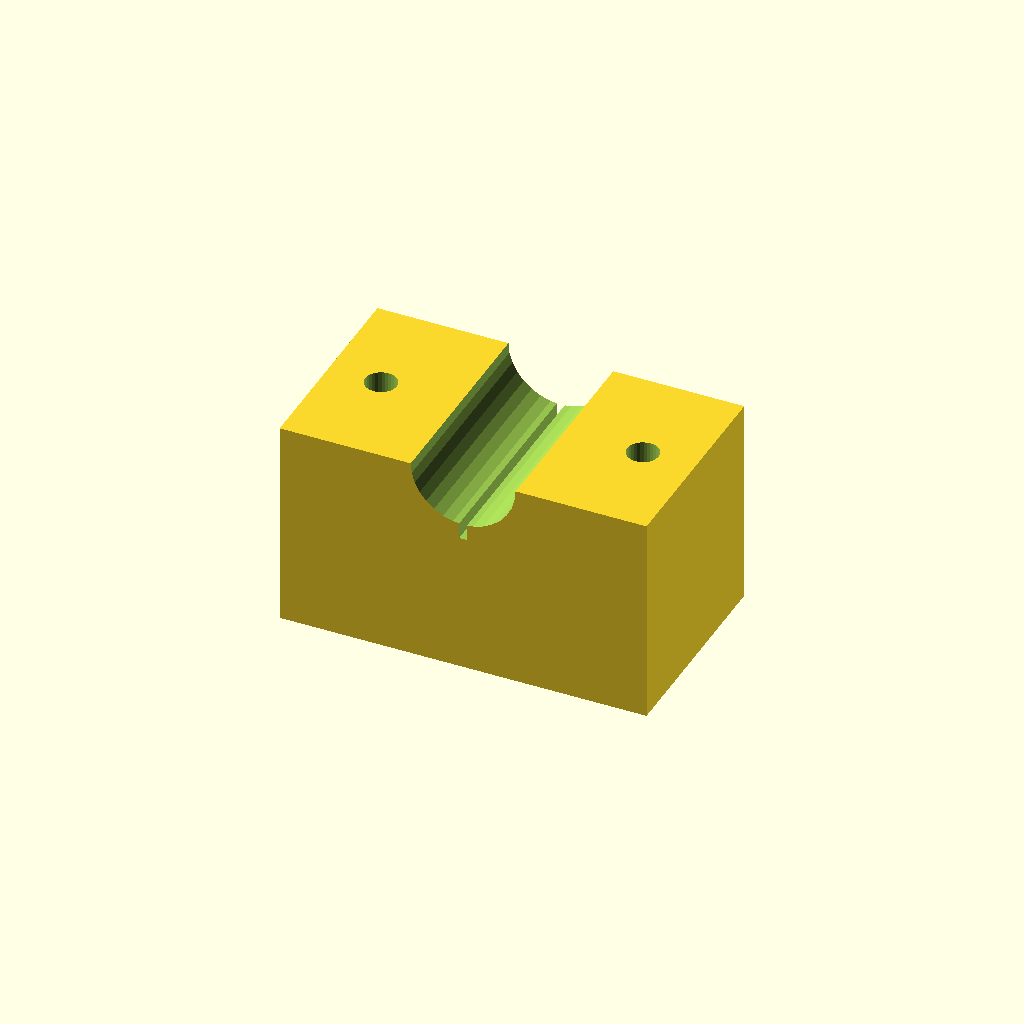
Cell 1 — every parameter at its default value.
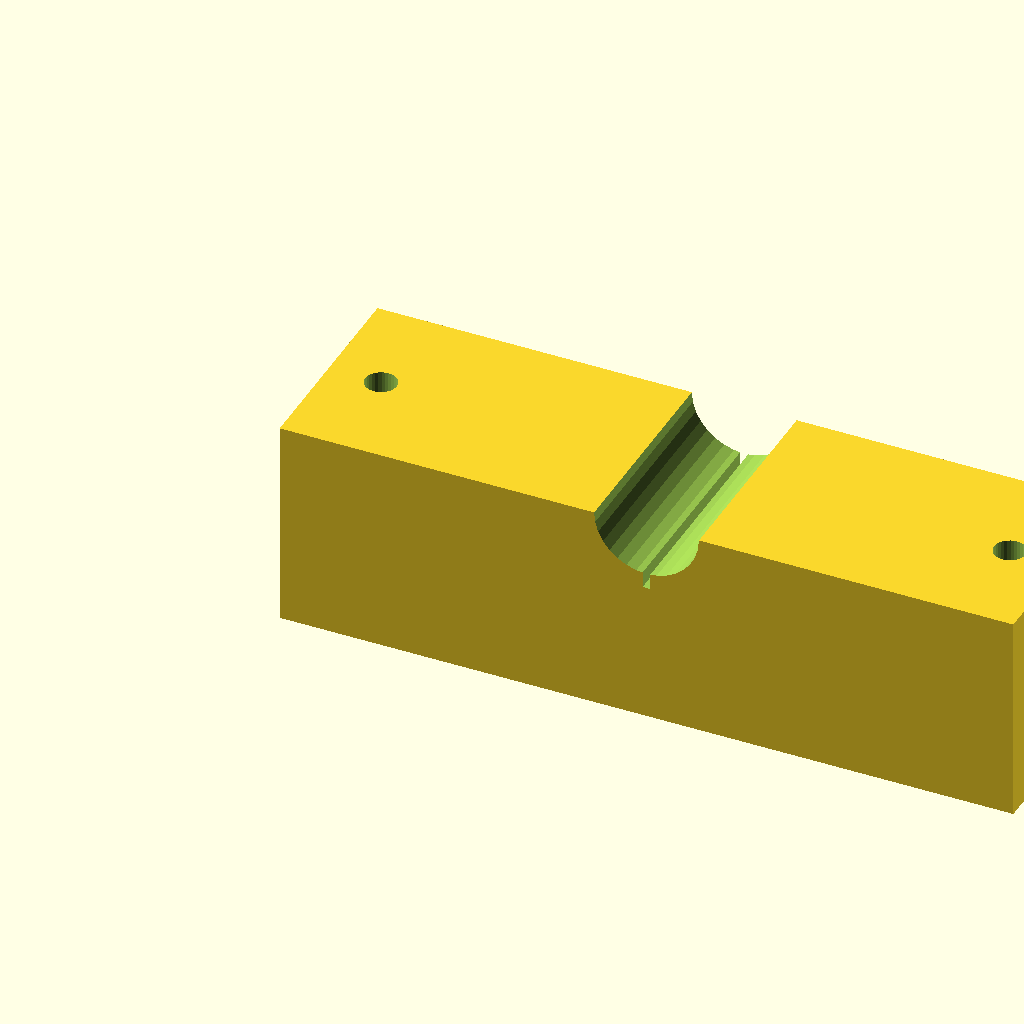
Cell 2: the same model with blk_l = 140.
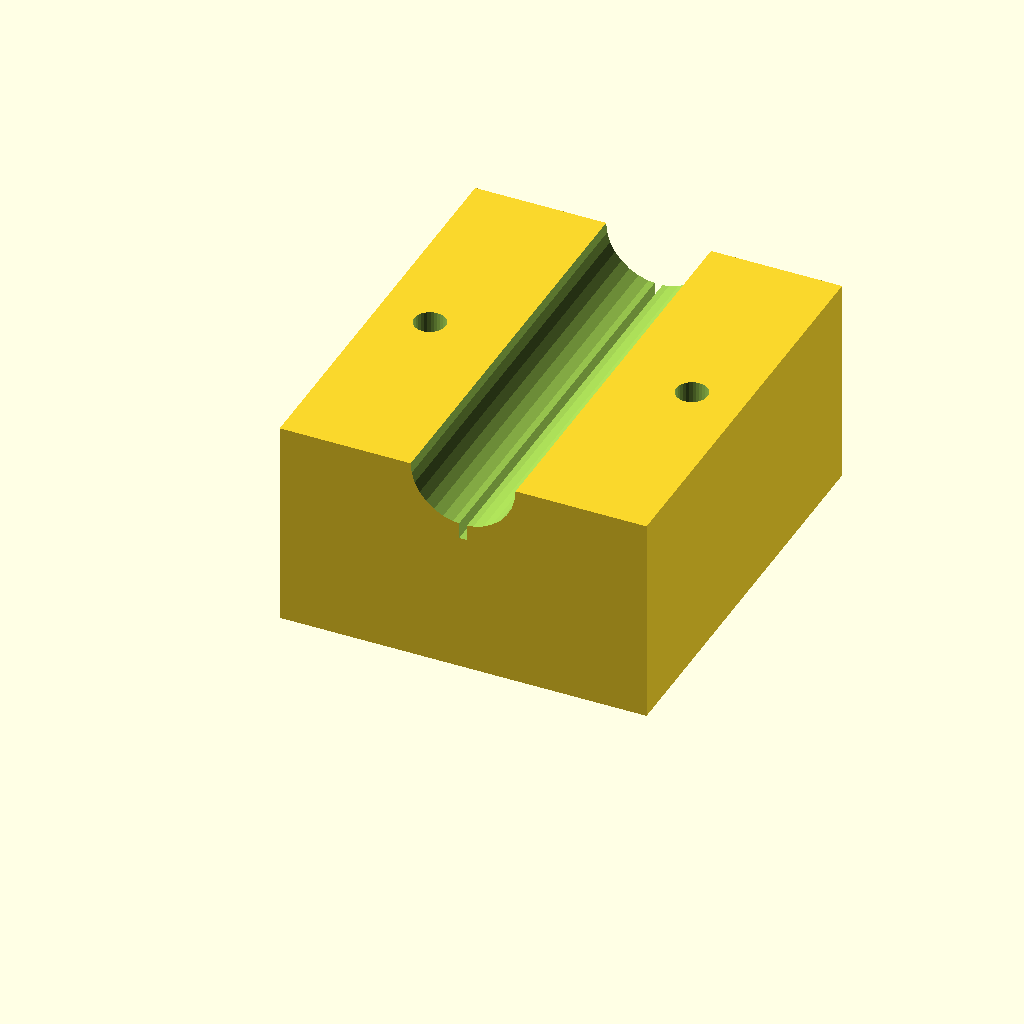
Cell 3: blk_w = 80 (everything else at default).
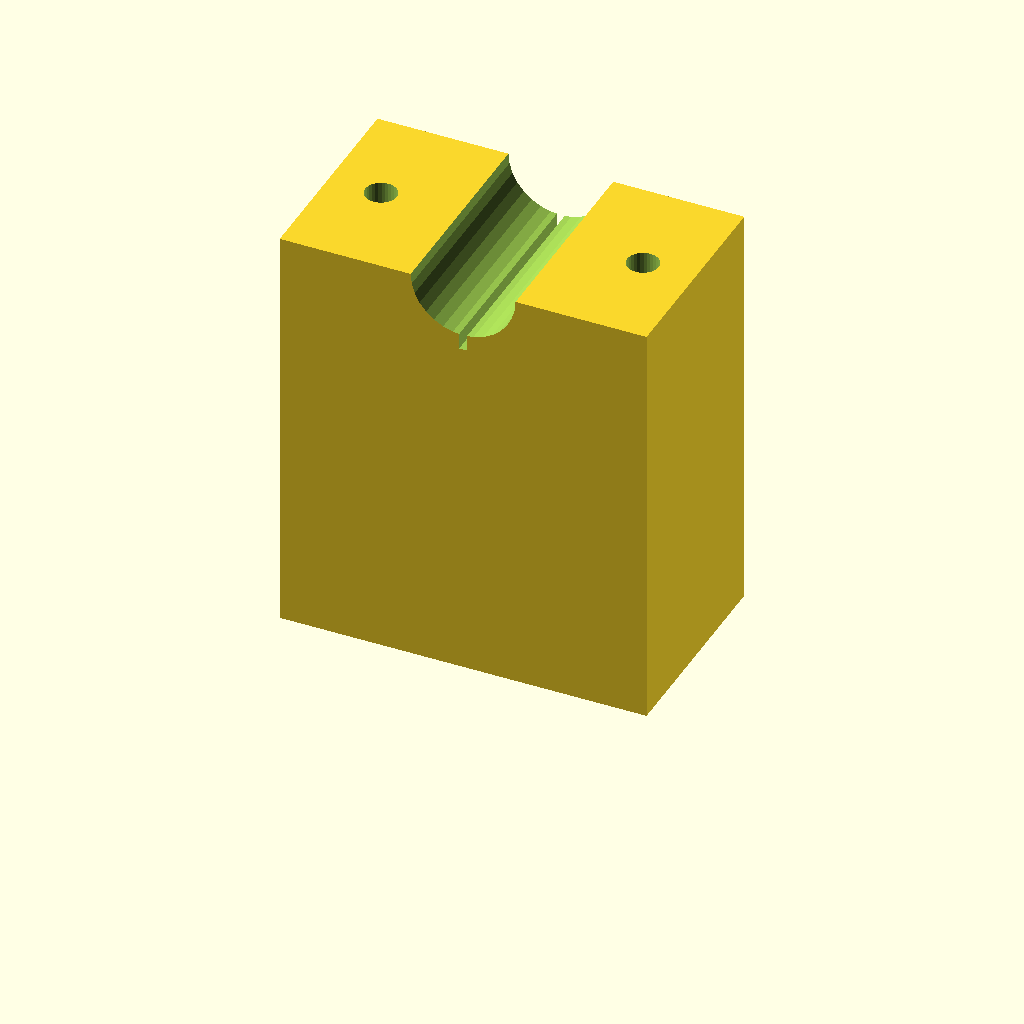
Cell 4: blk_h = 80 (everything else at default).
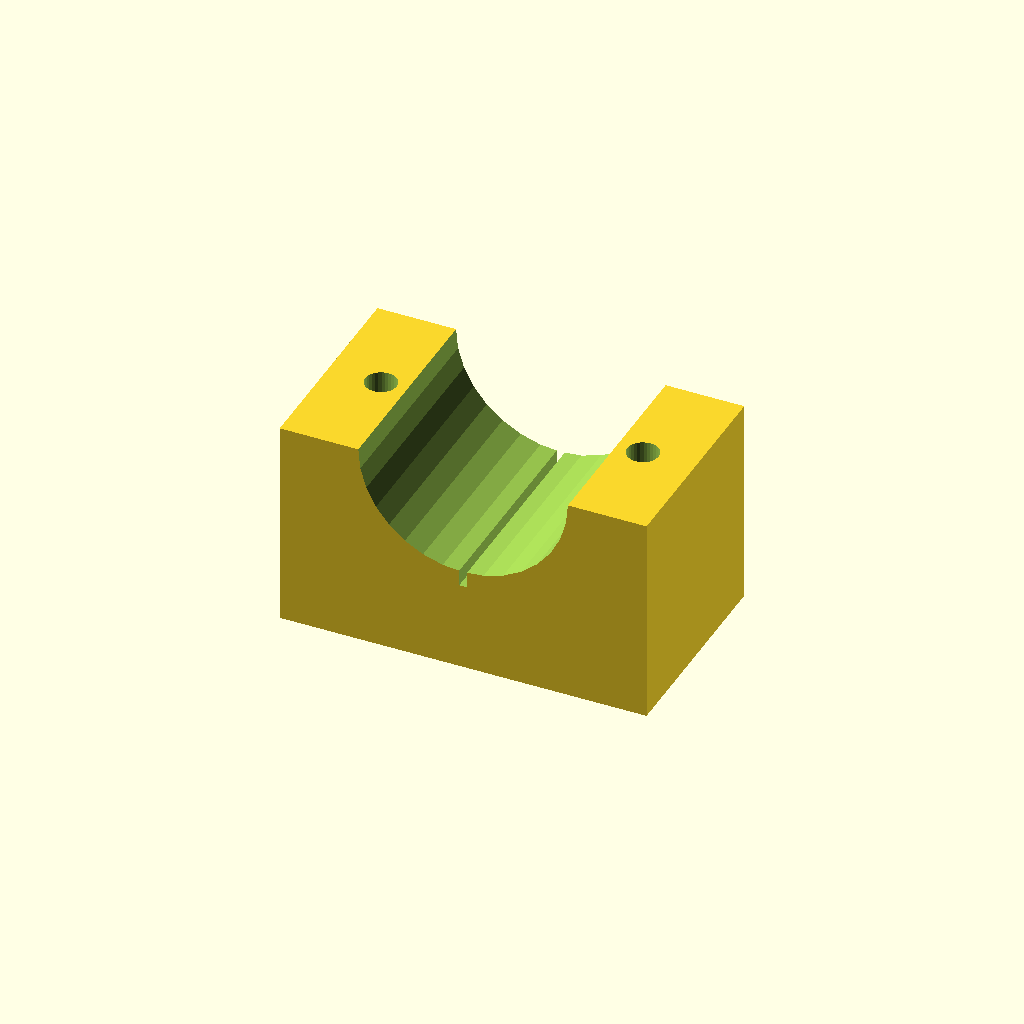
Cell 5: the same model with clamp_r = 20.
All cells are drawn from one camera (rotation 55°, 0°, 25°, orthographic, colour scheme Cornfield), so only the parameter changes between them.
Source of the model, optional_data/data/solid3/saddleclamp/part_0101.scad:
$fn = 32;

// ----------------------------------------------------------------------
// Saddle clamp: split shaft clamp
// ----------------------------------------------------------------------

// --- parameters (mm) ---
blk_l = 70;               // block length, X
blk_w = 40;               // block width, Y
blk_h = 40;               // block height
clamp_r = 10;             // shaft groove radius
hole_r = 3;               // bolt hole radius
hole_m = 10;              // bolt hole margin from the ends
saw_w = 1.5;              // saw kerf width

saw_depth = clamp_r + 3;  // saw kerf depth

difference() {
  cube([blk_l, blk_w, blk_h]);
  translate([blk_l / 2, -1, blk_h])
    rotate([-90, 0, 0])
      cylinder(h = blk_w + 2, r = clamp_r);
  for (sx = [0, 1])
    translate([sx ? blk_l - hole_m : hole_m, blk_w / 2, -1])
      cylinder(r = hole_r, h = blk_h + 2);
  translate([blk_l / 2 - saw_w / 2, -1, blk_h - saw_depth])
    cube([saw_w, blk_w + 2, saw_depth + 1]);
}
Parameter table extracted from the source (name, type, default, range or options):
blk_l: number, default 70
blk_w: number, default 40
blk_h: number, default 40
clamp_r: number, default 10
hole_r: number, default 3
hole_m: number, default 10
saw_w: number, default 1.5
